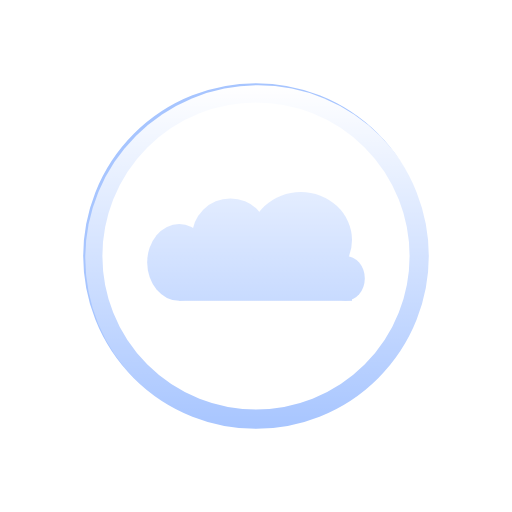
t = 0.00 s
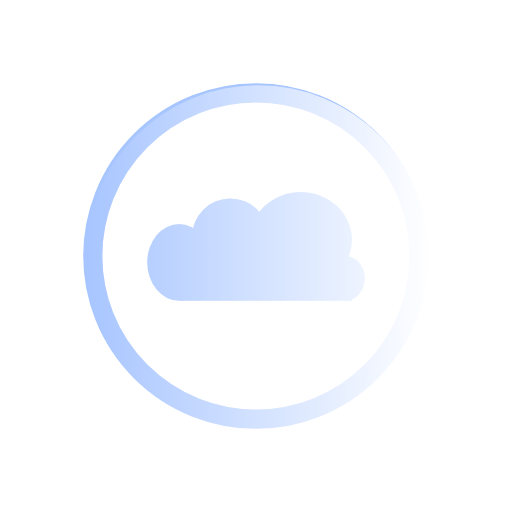
t = 0.75 s
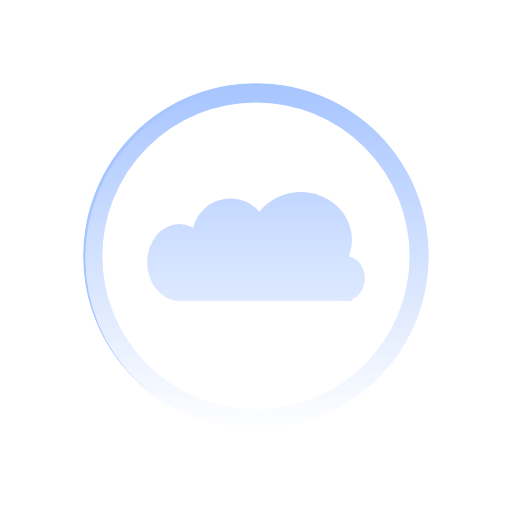
t = 1.50 s
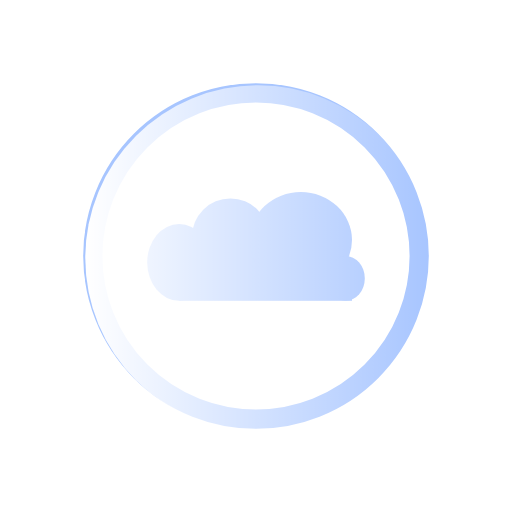
t = 2.25 s

The animated SVG that drew these frames (rendered in a browser with its animation timeline set to each time). Animation: 1 SMIL element (animateTransform=1); one cycle of 3.00 s, repeats indefinitely.

<svg id="Group_4" data-name="Group 4" xmlns="http://www.w3.org/2000/svg" xmlns:xlink="http://www.w3.org/1999/xlink" width="80" height="80" viewBox="0 0 80 80">
  <defs>
    <linearGradient id="linear-gradient" x1="0.5" x2="0.5" y2="1" gradientUnits="objectBoundingBox">
      <stop offset="0" stop-color="#fff"/>
      <stop offset="1" stop-color="#fff" stop-opacity="0"/>
    </linearGradient>
  </defs>
  <rect id="Rectangle_3" data-name="Rectangle 3" width="80" height="80" fill="rgba(255, 255, 255, 0.1)"/>
  <g id="Group_3" data-name="Group 3" transform="translate(13.323 13.324)">
    <g id="Ellipse_2" data-name="Ellipse 2" transform="translate(-0.324 -0.324)" fill="#fff" stroke="#a7c5ff" stroke-width="3">
      <circle cx="27" cy="27" r="27" stroke="none"/>
      <circle cx="27" cy="27" r="25.5" fill="none"/>
    </g>
    <ellipse id="Ellipse_3" data-name="Ellipse 3" cx="5" cy="6" rx="5" ry="6" transform="translate(9.676 21.676)" fill="#a7c5ff"/>
    <circle id="Ellipse_4" data-name="Ellipse 4" cx="6" cy="6" r="6" transform="translate(16.676 17.676)" fill="#a7c5ff"/>
    <ellipse id="Ellipse_5" data-name="Ellipse 5" cx="8" cy="7.5" rx="8" ry="7.5" transform="translate(25.676 16.676)" fill="#a7c5ff"/>
    <ellipse id="Ellipse_6" data-name="Ellipse 6" cx="3" cy="3.5" rx="3" ry="3.5" transform="translate(37.676 26.676)" fill="#a7c5ff"/>
    <rect id="Rectangle_2" data-name="Rectangle 2" width="27" height="6" transform="translate(14.676 27.676)" fill="#a7c5ff"/>
    <circle id="Ellipse_7" data-name="Ellipse 7" cx="27" cy="27" r="27" transform="translate(-0.324 -0.324)" fill="url(#linear-gradient)">
          <animateTransform attributeType="XML" attributeName="transform" type="rotate" from="0 27 27" to="360 27 27" dur="3s" repeatCount="indefinite"/>
    </circle>
  </g>
</svg>
